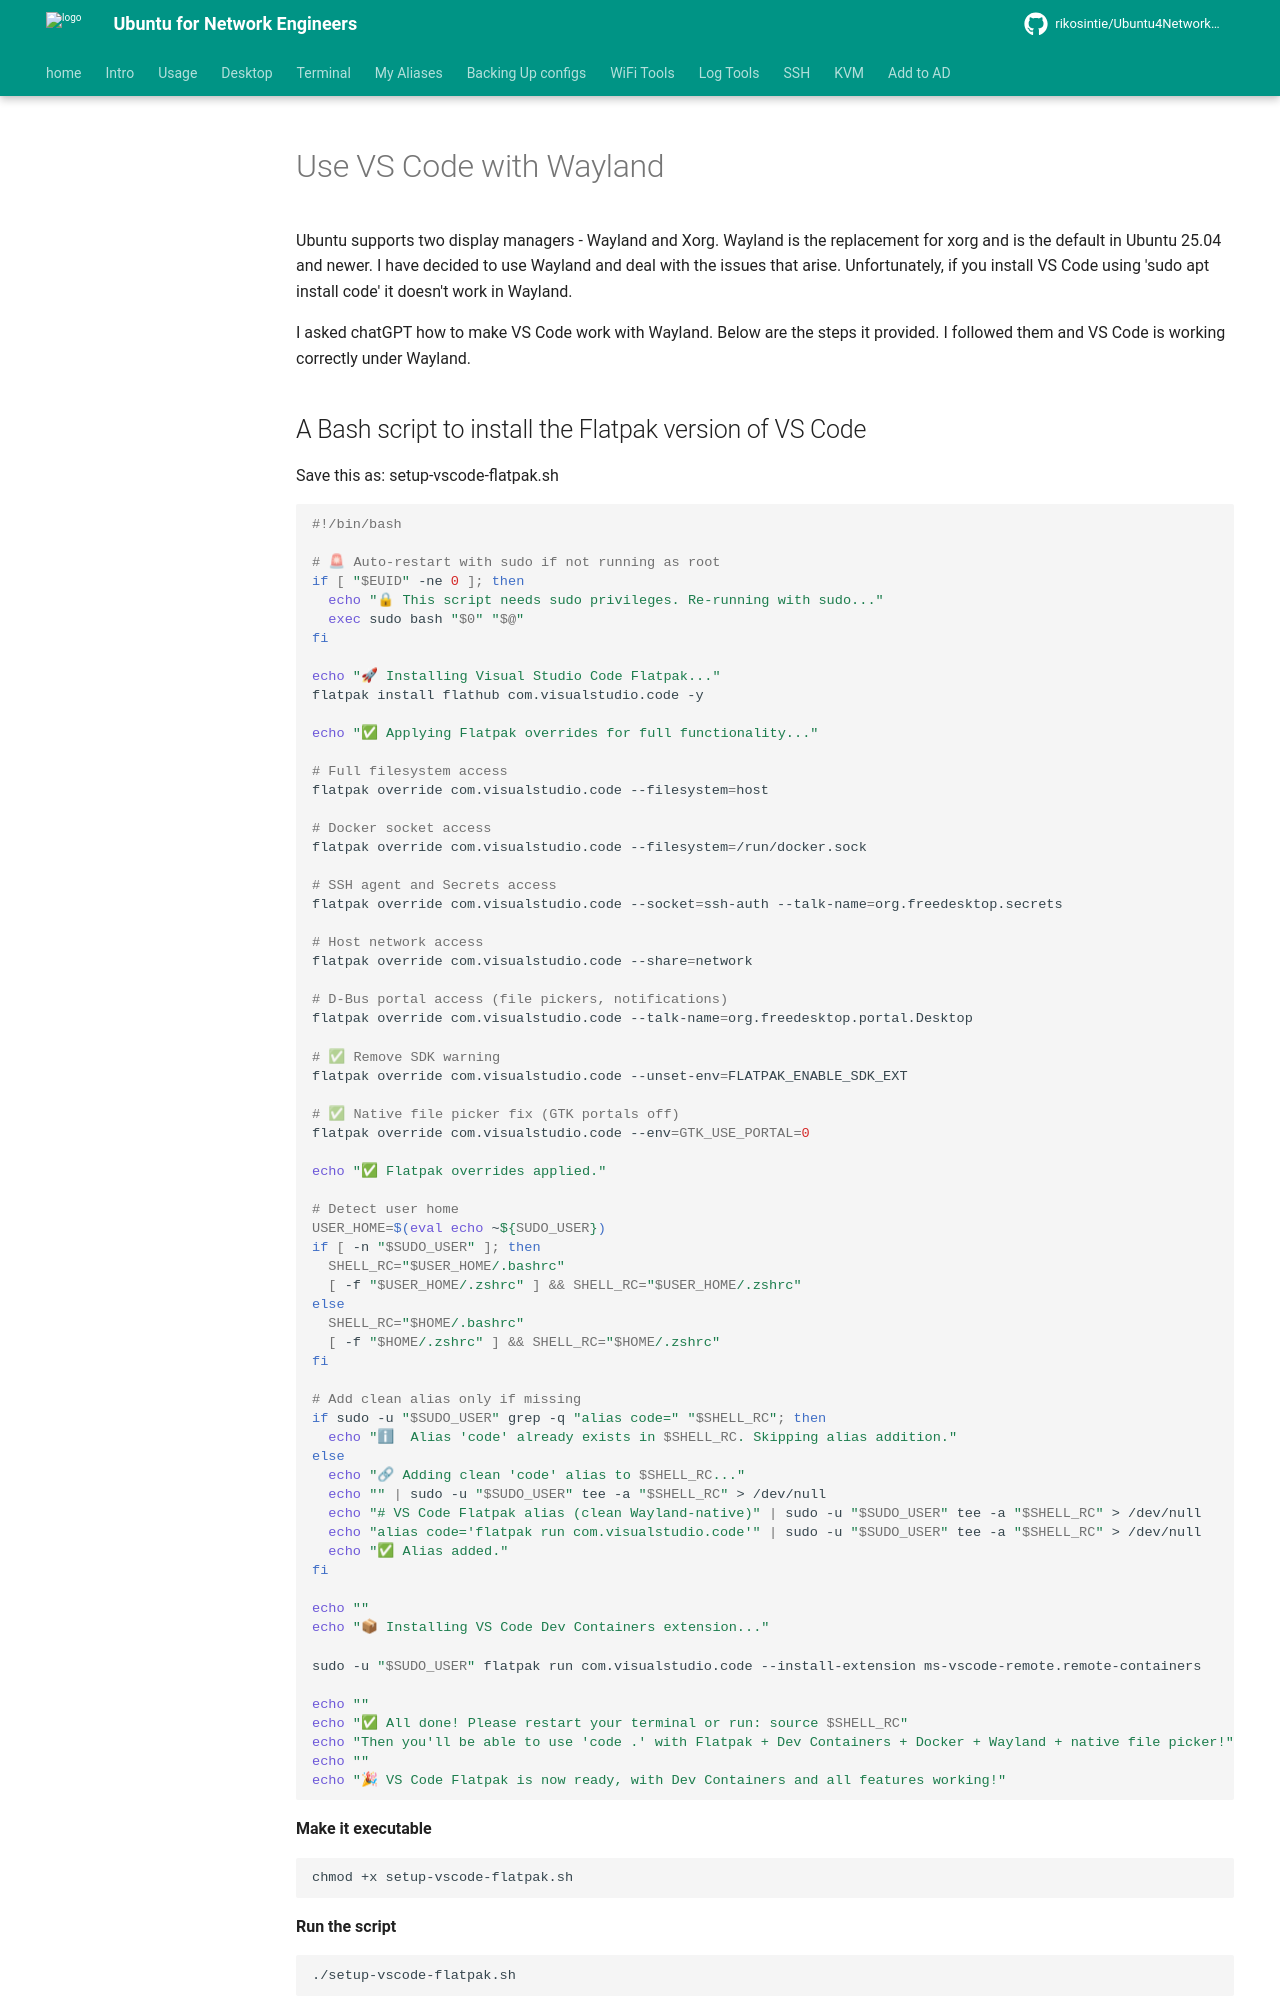

repository: rikosintie/Ubuntu4NetworkEngineers · page: VSCode/index.html · generator: mkdocs

# Use VS Code with Wayland

Ubuntu supports two display managers - Wayland and Xorg. Wayland is the replacement for xorg and is the default in Ubuntu 25.04 and newer. I have decided to use Wayland and deal with the issues that arise. Unfortunately, if you install VS Code using 'sudo apt install code' it doesn't work in Wayland.

I asked chatGPT how to make VS Code work with Wayland. Below are the steps it provided. I followed them and VS Code is working correctly under Wayland.
